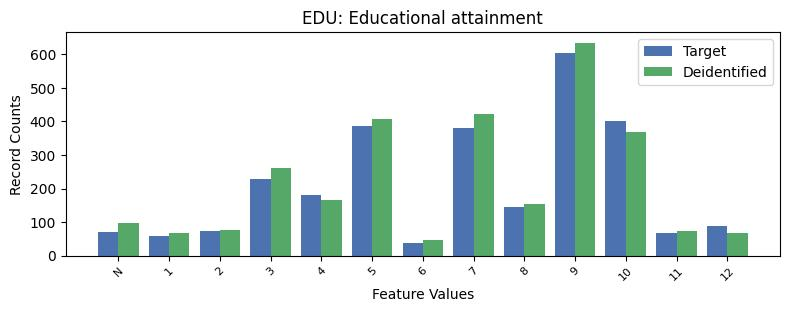

Values plotted in this chart, from the file beside it:
, EDU, count_target, count_deidentified
0, 9, 603, 635
1, 10, 400, 368
2, 5, 386, 407
3, 7, 382, 423
4, 3, 229, 261
5, 4, 182, 167
6, 8, 144, 154
7, 12, 89, 67
8, 2, 75, 76
9, -1, 71, 98
10, 11, 69, 75
11, 1, 60, 68
12, 6, 39, 46
